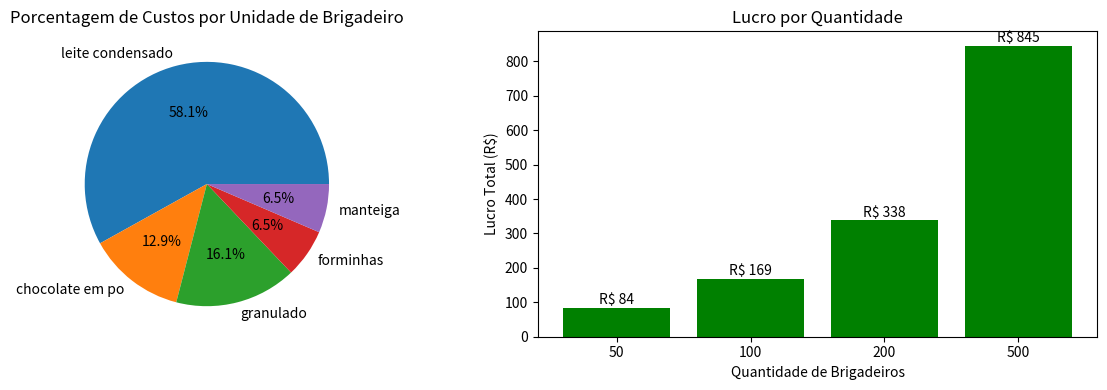

The script that saved this image:
import pandas as pd
import matplotlib.pyplot as plt

print("Analisador de Lucro - Brigadeiros")
print("=" * 40)

dados = {
    'ingrediente': ['leite condensado', 'chocolate em po', 'granulado', 'leite em po', 'forminhas', 'manteiga'],
    'peso_total': [395, 1000, 500, 200, 100, 250],
    'custo_total': [3.89, 25.90, 14.00, 2.00, 2.50, 2.00],
    'custo_por_brigadeiro': [0.18, 0.04, 0.05, 0.00, 0.02, 0.02]
}

tabela = pd.DataFrame(dados)

preco_venda = 2.00
custo_total_brigadeiro = 0.31
lucro_por_brigadeiro = 1.69

print("\nResumo Financeiro:")
print(f"Preco de venda: R$ {preco_venda:.2f}")
print(f"Custo por brigadeiro: R$ {custo_total_brigadeiro:.2f}")
print(f"Lucro por brigadeiro: R$ {lucro_por_brigadeiro:.2f}")
print(f"Margem de lucro: {(lucro_por_brigadeiro/preco_venda)*100:.1f}%")

print("\n" + "=" * 40)
print("Projecao de Lucros:")
print("=" * 40)

quantidades = [50, 100, 200, 500]
print("Quantidade | Custo Total | Receita | Lucro")
print("-" * 45)

for qtd in quantidades:
    custo_total = custo_total_brigadeiro * qtd
    receita_total = preco_venda * qtd
    lucro_total = receita_total - custo_total
    print(f"{qtd:^10} | R$ {custo_total:6.2f} | R$ {receita_total:6.2f} | R$ {lucro_total:6.2f}")

plt.figure(figsize=(12, 4))

plt.subplot(1, 2, 1)

ingredientes_com_custo = tabela[tabela['custo_por_brigadeiro'] > 0]
plt.pie(ingredientes_com_custo['custo_por_brigadeiro'], 
        labels=ingredientes_com_custo['ingrediente'], 
        autopct='%1.1f%%')

plt.title('Porcentagem de Custos por Unidade de Brigadeiro')
plt.subplot(1, 2, 2)

lucros = [lucro_por_brigadeiro * qtd for qtd in quantidades]
plt.bar([str(qtd) for qtd in quantidades], lucros, color='green')

plt.title('Lucro por Quantidade')
plt.xlabel('Quantidade de Brigadeiros')
plt.ylabel('Lucro Total (R$)')

for i, lucro in enumerate(lucros):
    plt.text(i, lucro + 10, f'R$ {lucro:.0f}', ha='center')

plt.tight_layout()
plt.show()

print("\n" + "=" * 40)
print("Analise Final")
print("=" * 40)

ingrediente_mais_caro = tabela.loc[tabela['custo_por_brigadeiro'].idxmax()]
ingrediente_mais_barato = tabela.loc[tabela['custo_por_brigadeiro'].idxmin()]

print(f"Ingrediente com maior custo: {ingrediente_mais_caro['ingrediente']}")
print(f"Ingrediente com menor custo: {ingrediente_mais_barato['ingrediente']}")
print(f"- Cada brigadeiro da R$ {lucro_por_brigadeiro:.2f} de lucro")
print(f"- Para lucrar R$ 100,00: vender {100/lucro_por_brigadeiro:.0f} brigadeiros")
print(f"- Para lucrar R$ 500,00: vender {500/lucro_por_brigadeiro:.0f} brigadeiros")
